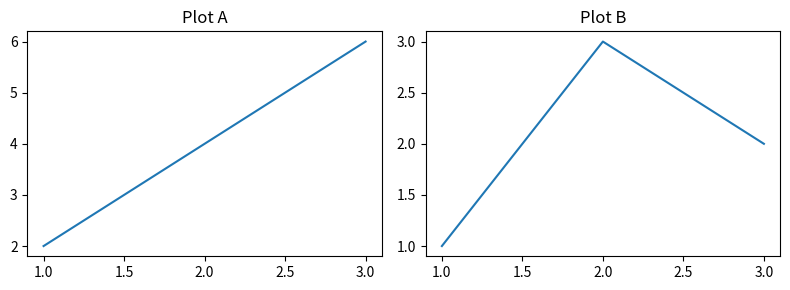

Source code (Python):
"""
Basic subplot lesson

Definition: Show multiple plots in one figure using subplots.
Why: Compare multiple charts side-by-side.
File: 01_basic_subplot.py
"""

import matplotlib.pyplot as plt

fig, axs = plt.subplots(1, 2, figsize=(8,3))

axs[0].plot([1,2,3], [2,4,6])
axs[0].set_title('Plot A')

axs[1].plot([1,2,3], [1,3,2])
axs[1].set_title('Plot B')

plt.tight_layout()
plt.show()

# Practice: Create a 2x2 grid of subplots.
